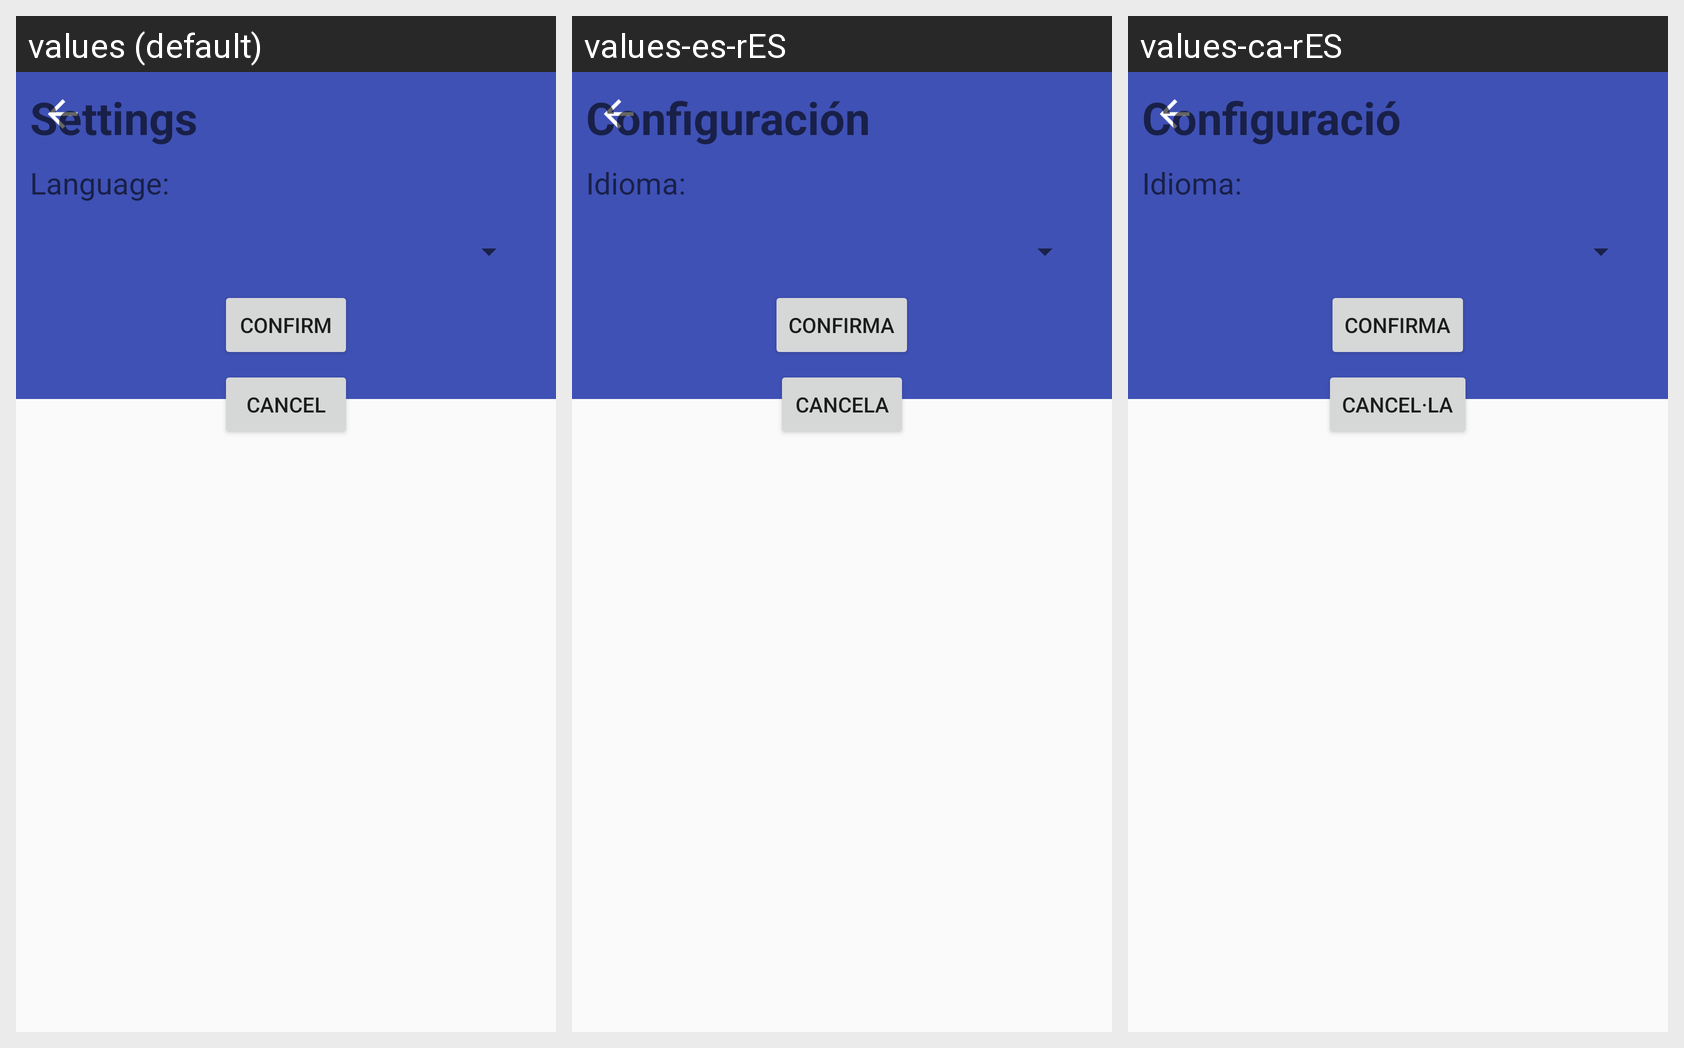

Locale-by-locale string values for the Android screen shown in this grid:
Android screen res/layout/activity_settings1.xml rendered under 3 locales, left to right: values (default), values-es-rES, values-ca-rES. Device: Nexus 5 (rendered at 1080×1920; each locale shown at half size, 540×960, under a caption strip naming it); theme AppTheme.
Strings drawn on this screen, with the default value and each locale's value (text and hints the layout hard-codes, and strings that could not be matched under every locale, appear in the picture but are not listed):

settings
  values: Settings
  values-es-rES: Configuración
  values-ca-rES: Configuració

languageTitle
  values: Language:
  values-es-rES: Idioma:
  values-ca-rES: Idioma:

BTNconfirma
  values: CONFIRM
  values-es-rES: CONFIRMA
  values-ca-rES: CONFIRMA

BTNcancel
  values: CANCEL
  values-es-rES: CANCELA
  values-ca-rES: CANCEL·LA
